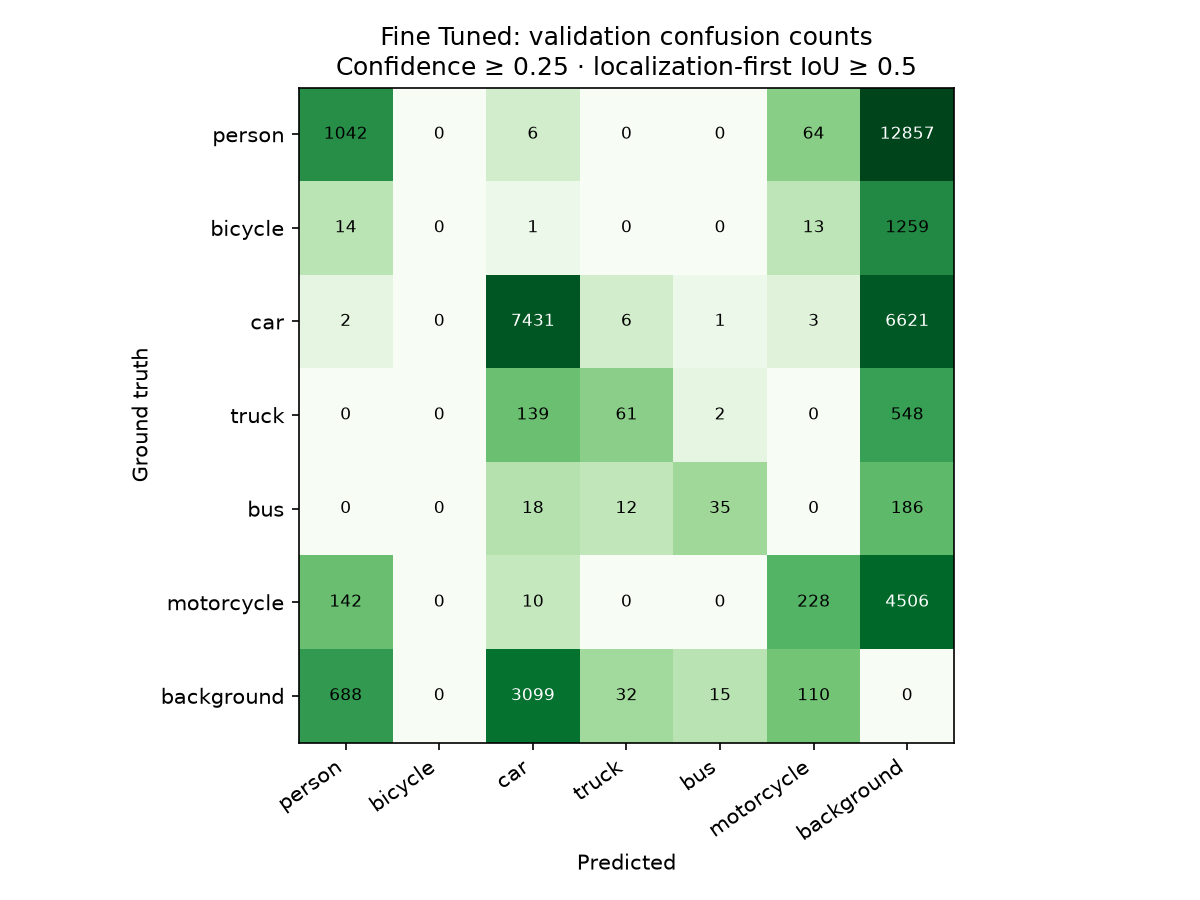

Source data for this figure (header and first rows):
actual / predicted, person, bicycle, car, truck, bus, motorcycle, background
person, 1042, 0, 6, 0, 0, 64, 12857
bicycle, 14, 0, 1, 0, 0, 13, 1259
car, 2, 0, 7431, 6, 1, 3, 6621
truck, 0, 0, 139, 61, 2, 0, 548
bus, 0, 0, 18, 12, 35, 0, 186
motorcycle, 142, 0, 10, 0, 0, 228, 4506
background, 688, 0, 3099, 32, 15, 110, 0
